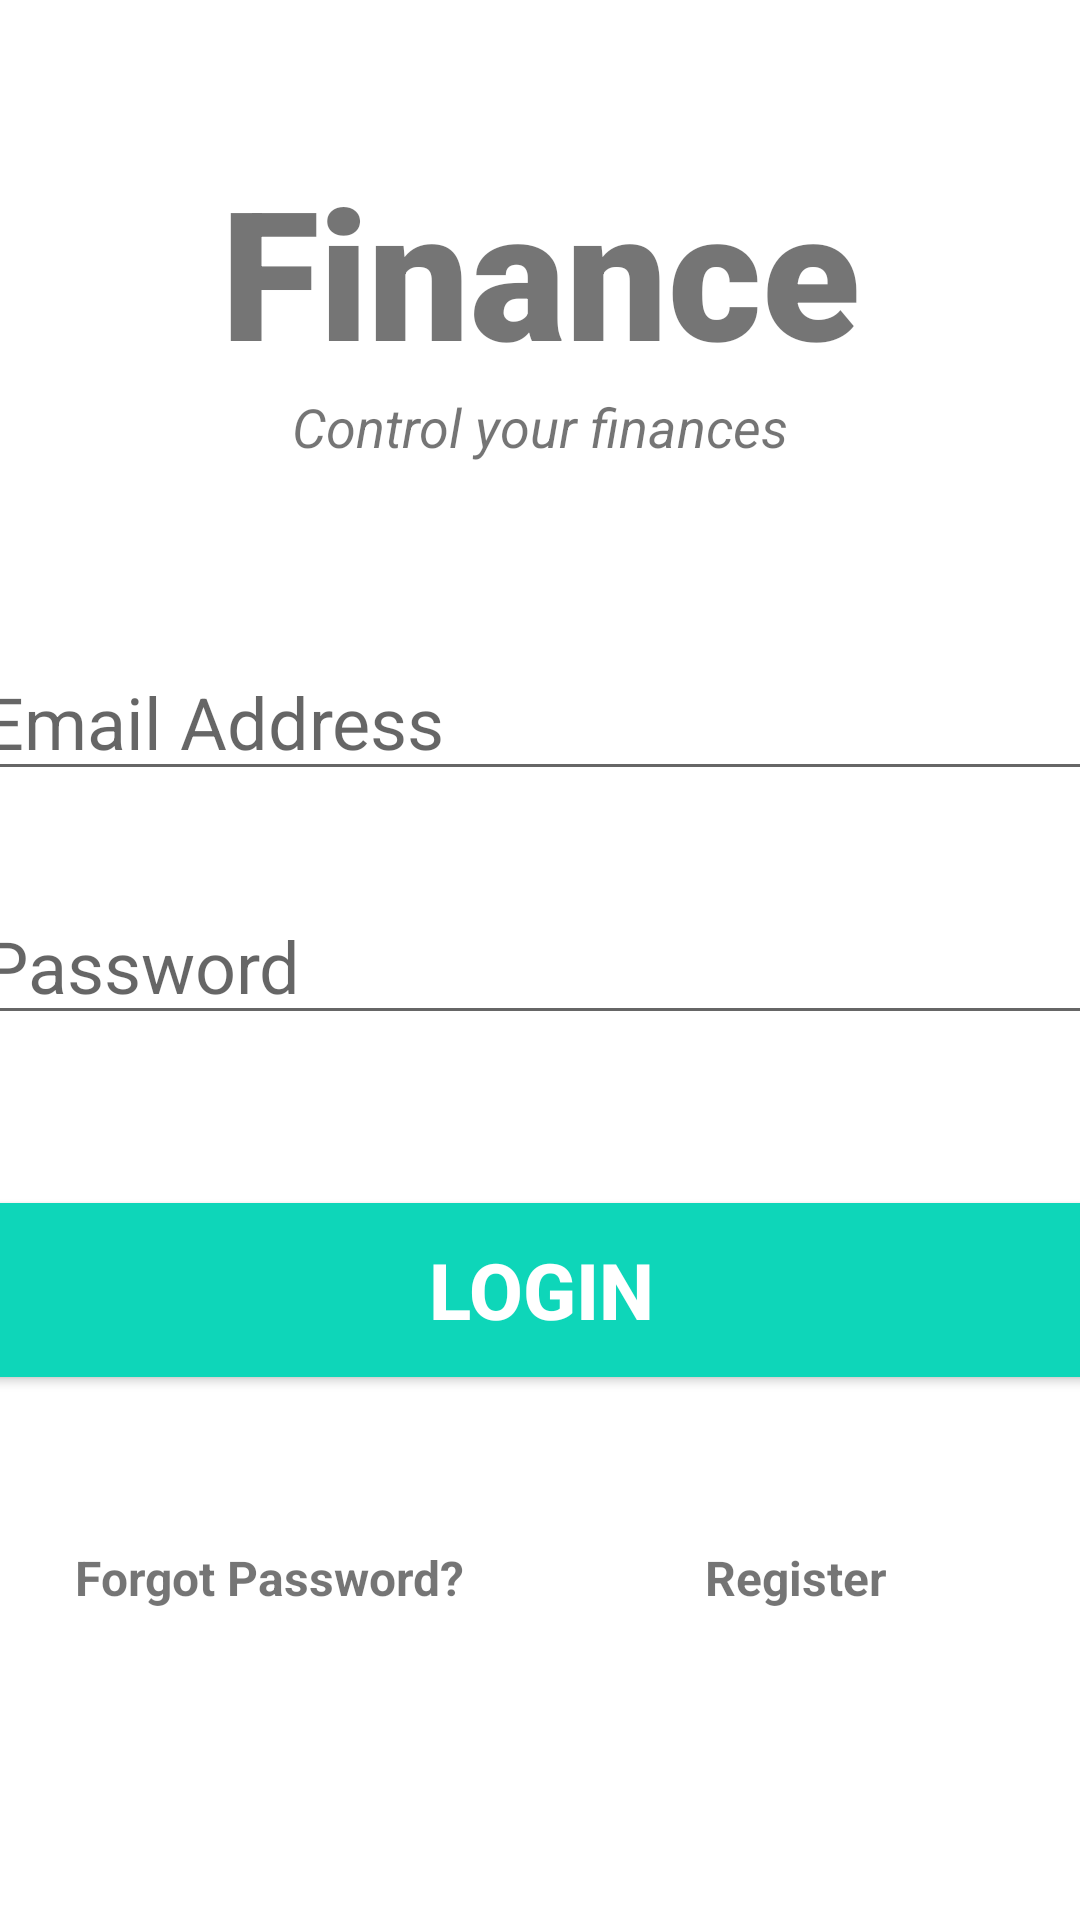

Here is an Android app screen rendered from its layout file. Give the layout XML and the strings, colors and styles it references.
<!-- AndroidManifest.xml: application theme Theme.Finances -->
<!-- res/layout/activity_login.xml -->
<?xml version="1.0" encoding="utf-8"?>
<androidx.constraintlayout.widget.ConstraintLayout xmlns:android="http://schemas.android.com/apk/res/android"
    xmlns:app="http://schemas.android.com/apk/res-auto"
    android:layout_width="match_parent"
    android:layout_height="match_parent"
    xmlns:tools="http://schemas.android.com/tools"
    tools:context=".MainActivity"
    >

    <TextView
        android:id="@+id/banner"
        android:layout_width="match_parent"
        android:layout_height="wrap_content"
        android:fontFamily="sans-serif-black"
        android:text="@string/finance"
        android:textAlignment="center"
        android:textSize="60dp"
        android:textStyle="bold"
        app:layout_constraintEnd_toEndOf="parent"
        app:layout_constraintStart_toStartOf="parent"
        app:layout_constraintTop_toTopOf="parent"
        android:layout_marginTop="50dp"
        />

    <TextView
        android:id="@+id/bannerDescription"
        android:layout_width="wrap_content"
        android:layout_height="wrap_content"
        android:text="@string/control_your_finances"
        android:textAlignment="center"
        android:textSize="18dp"
        android:textStyle="italic"

        app:layout_constraintEnd_toEndOf="parent"
        app:layout_constraintStart_toStartOf="parent"
        app:layout_constraintTop_toBottomOf="@+id/banner" />

    <EditText
        android:id="@+id/email"
        android:layout_width="380dp"
        android:layout_height="wrap_content"
        android:layout_marginTop="60dp"
        android:ems="10"
        android:hint="Email Address"
        android:inputType="textEmailAddress"

        android:textSize="24dp"
        app:layout_constraintEnd_toEndOf="parent"
        app:layout_constraintStart_toStartOf="parent"
        app:layout_constraintTop_toBottomOf="@+id/bannerDescription" />

    <EditText
        android:id="@+id/password"
        android:layout_width="380dp"
        android:layout_height="wrap_content"
        android:layout_marginTop="32dp"
        android:ems="10"
        android:hint="Password"
        android:inputType="textPassword"
        android:textSize="24dp"
        app:layout_constraintEnd_toEndOf="parent"
        app:layout_constraintStart_toStartOf="parent"
        app:layout_constraintTop_toBottomOf="@+id/email" />

    <Button
        android:id="@+id/login"
        android:layout_width="380dp"
        android:layout_height="70dp"
        android:layout_marginTop="50dp"
        android:backgroundTint="#0ED6B9"
        android:text="@string/login"
        android:textColor="#ffffff"
        android:textSize="26dp"
        android:textStyle="bold"
        app:layout_constraintEnd_toEndOf="parent"
        app:layout_constraintStart_toStartOf="parent"
        app:layout_constraintTop_toBottomOf="@+id/password" />

    <TextView
        android:id="@+id/forgotPassword"
        android:layout_width="wrap_content"
        android:layout_height="wrap_content"
        android:text="@string/forgot_password"
        android:textSize="16dp"
        android:textStyle="bold"
        android:layout_marginLeft="25dp"
        android:layout_marginTop="50dp"
        app:layout_constraintStart_toStartOf="parent"
        app:layout_constraintTop_toBottomOf="@+id/login"
        />

    <TextView
        android:id="@+id/register"
        android:layout_width="wrap_content"
        android:layout_height="wrap_content"
        android:text="@string/register"
        android:textSize="16dp"
        android:textStyle="bold"
        android:layout_marginLeft="80dp"
        app:layout_constraintLeft_toRightOf="@+id/forgotPassword"
        app:layout_constraintTop_toTopOf="@+id/forgotPassword" />

    <ProgressBar
        android:id="@+id/progressBar"
        style="?android:attr/progressBarStyleLarge"
        android:layout_width="wrap_content"
        android:layout_height="wrap_content"
        android:layout_centerInParent="true"
        android:visibility="gone"
        tools:ignore="MissingConstraints"
        app:layout_constraintTop_toTopOf="parent"
        app:layout_constraintBottom_toBottomOf="parent"
        app:layout_constraintLeft_toLeftOf="parent"
        app:layout_constraintRight_toRightOf="parent"
         />

</androidx.constraintlayout.widget.ConstraintLayout>
<!-- resources referenced by this layout -->
<resources>
  <string name="control_your_finances">Control your finances</string>
  <string name="finance">Finance</string>
  <string name="forgot_password">Forgot Password?</string>
  <string name="login">LOGIN</string>
  <string name="register">Register</string>
  <style name="Theme.Finances" parent="Theme.MaterialComponents.DayNight.NoActionBar">
          
          <item name="colorPrimary">@color/teal_200</item>
          <item name="colorPrimaryVariant">@color/teal_200</item>
          <item name="colorOnPrimary">@color/teal_200</item>
          
          <item name="colorSecondary">@color/teal_200</item>
          <item name="colorSecondaryVariant">@color/teal_200</item>
          <item name="colorOnSecondary">@color/teal_200</item>
          
          <item name="android:statusBarColor" tools:targetApi="l">?attr/colorPrimaryVariant</item>
          
      </style>
  <!-- not gathered from this repository: default colours our renderer supplied (Android Studio template values) -->
  <color name="teal_200">#FF03DAC5</color>
</resources>
